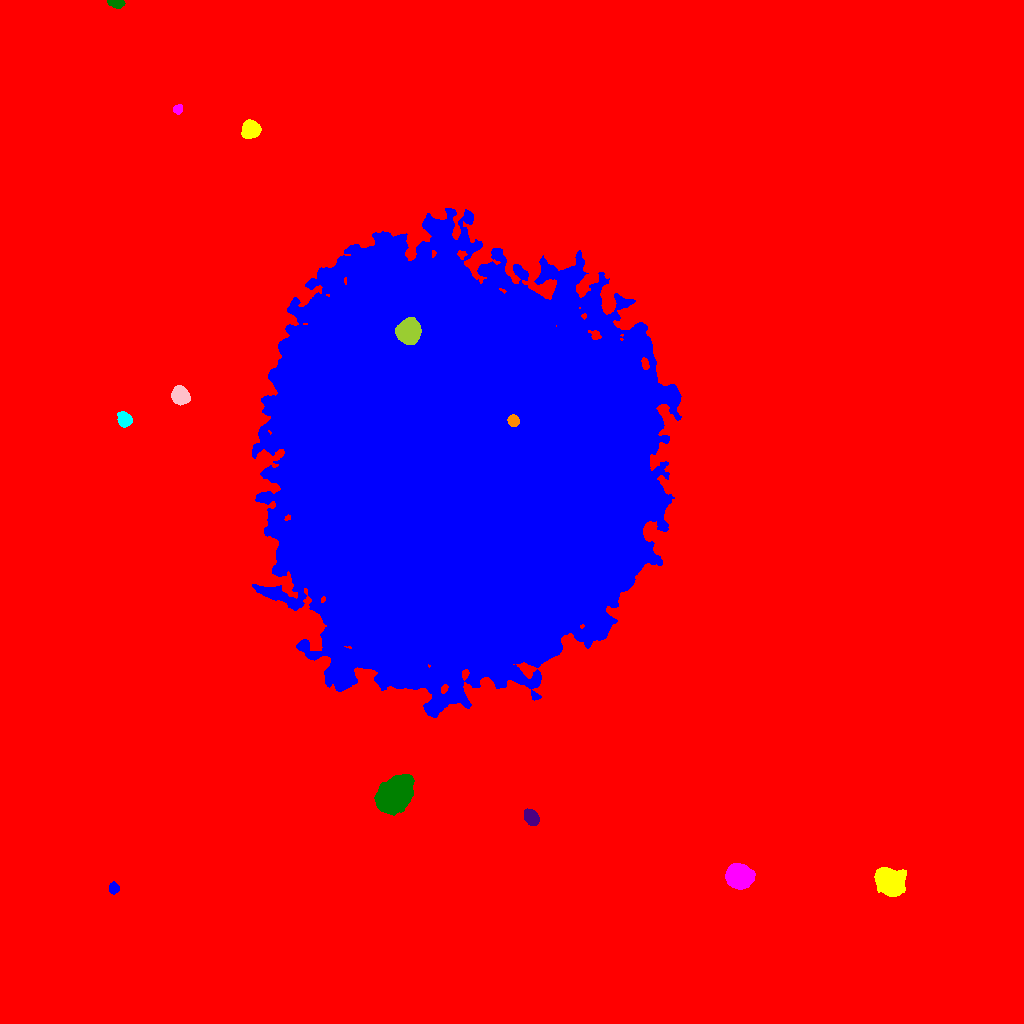

Source data for this figure (header and first rows):
ID, X, Y, A, B, theta, total_flux, mu_max, mu_median, mu_mean, R_fwhm, R_e, R10, R90, x_start, x_end, y_start, y_end, area, greylevel
0, 485.4, 525.1, 280.5, 270.3, 1.065, 6006360, 75.0, 5.0, 6.711, 9.253, 234.5, 84.97, 405, 0, 1023, 0, 1023, 894968, 6.711
1, 113.7, 135.3, 2.547, 2.29, -1.361, 1010, 23.0, 8.0, 9.099, 3.29, 3.038, 1.128, 4.951, 109, 119, 129, 142, 111, 35.1
2, 889.4, 142.2, 7.015, 5.863, -0.5969, 10966, 34.0, 13.0, 14.13, 9.69, 8.176, 3.29, 12.91, 874, 906, 127, 156, 776, 40.13
3, 738.6, 147.1, 5.484, 4.994, -0.3803, 27584, 133.0, 33.0, 44.13, 7.247, 6.58, 2.585, 10.94, 725, 755, 134, 160, 625, 69.13
4, 394.9, 229.4, 8.978, 6.429, 0.8228, 25276, 59.0, 18.0, 20.89, 10.23, 9.591, 3.785, 15.79, 374, 414, 208, 249, 1210, 46.89
5, 531.2, 206.2, 3.912, 2.824, -0.9007, 3337, 34.0, 15.0, 15.17, 5.528, 4.334, 1.784, 6.747, 524, 539, 198, 215, 220, 42.17
6, 513.2, 602.7, 2.648, 2.456, -1.04, 1771, 33.0, 13.0, 13.94, 3.909, 3.29, 1.262, 5.202, 507, 519, 597, 609, 127, 117.9
7, 124.2, 604, 3.787, 3.045, -0.9873, 2140, 21.0, 10.0, 10.7, 5.499, 4.406, 1.784, 6.864, 117, 132, 596, 612, 200, 36.7
8, 180.4, 627.9, 4.051, 3.573, -1.046, 6382, 54.0, 19.0, 21.06, 5.917, 4.918, 1.954, 7.777, 171, 190, 618, 638, 303, 48.06
9, 408.9, 691.5, 5.243, 4.867, 1.524, 15211, 74.0, 22.0, 27.21, 7.421, 6.383, 2.585, 10.48, 395, 421, 679, 706, 559, 120.2
10, 648.3, 758.1, 4.115, 2.123, -0.444, 919.0, 12.0, 6.0, 6.209, 5.171, 3.785, 1.493, 5.836, 640, 657, 752, 764, 148, 32.21
11, 464.8, 546.9, 92.93, 89.08, -0.791, 5850765, 119.0, 37.0, 39.32, 105.3, 113.9, 45.24, 179.5, 252, 681, 306, 815, 148801, 62.32
12, 250.7, 893.9, 4.02, 3.736, 0.5057, 7431, 59.0, 21.0, 23.82, 5.89, 4.951, 1.954, 7.959, 241, 261, 885, 904, 312, 49.82
13, 178, 914, 2.305, 2.109, 0.6541, 661.0, 17.0, 8.0, 7.598, 3.432, 2.821, 1.128, 4.406, 173, 182, 909, 919, 87, 44.6
14, 116.1, 1020, 4.059, 1.856, -0.1659, 927.0, 16.0, 7.0, 7.186, 4.406, 3.432, 1.382, 5.262, 107, 125, 1015, 1023, 129, 34.19
